2-way image classification set "data" from GitHub (fabricioifc/PinusClassification); label vocabulary: not pinus, pinus.

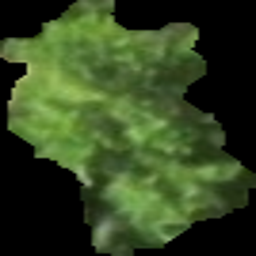
Label: pinus

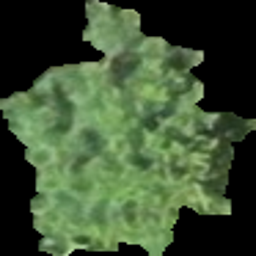
Label: pinus

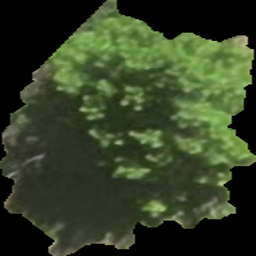
Label: pinus

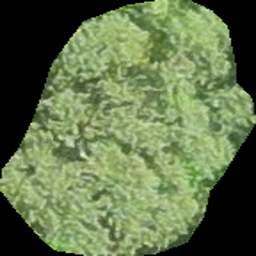
Label: not pinus

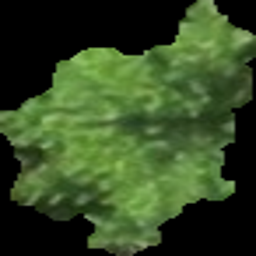
Label: pinus

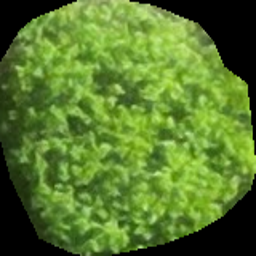
Label: not pinus
